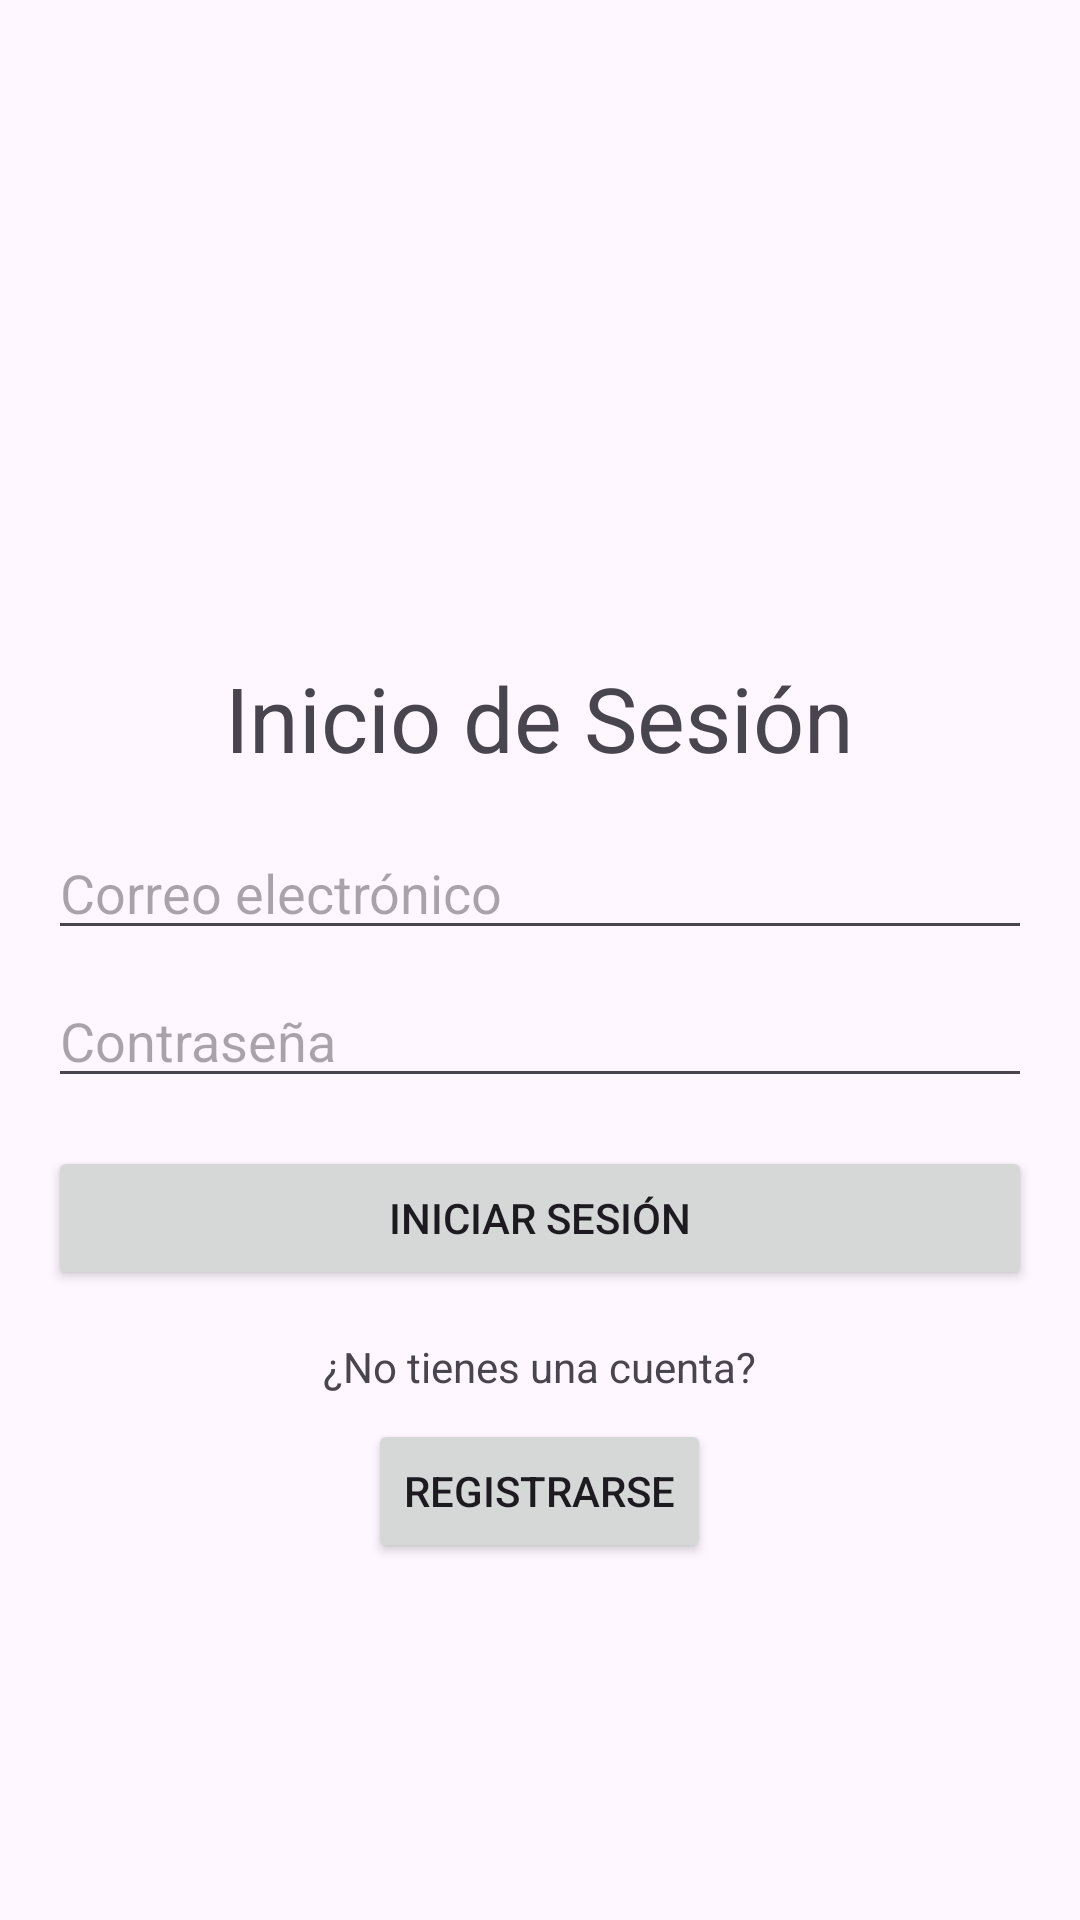

Produce the Android XML layout that renders to this screen, including the resource entries it uses.
<!-- AndroidManifest.xml: application theme Theme.InterfazUsuario -->
<!-- res/layout/activity_main.xml -->
<?xml version="1.0" encoding="utf-8"?>
<LinearLayout xmlns:android="http://schemas.android.com/apk/res/android"
    xmlns:tools="http://schemas.android.com/tools"
    android:layout_width="match_parent"
    android:layout_height="match_parent"
    android:orientation="vertical"
    android:padding="16dp"
    android:gravity="center"
    tools:context=".MainActivity">

    <TextView
        android:layout_width="wrap_content"
        android:layout_height="wrap_content"
        android:text="Inicio de Sesión"
        android:textSize="30dp"
        android:layout_marginTop="100dp"/>

    <EditText
        android:id="@+id/editTextEmail"
        android:layout_width="match_parent"
        android:layout_height="wrap_content"
        android:hint="Correo electrónico"
        android:inputType="textEmailAddress"
        android:layout_marginTop="16dp"/>

    <EditText
        android:id="@+id/editTextPassword"
        android:layout_width="match_parent"
        android:layout_height="wrap_content"
        android:hint="Contraseña"
        android:inputType="textPassword"
        android:layout_marginTop="8dp"/>

    <Button
        android:id="@+id/buttonLogin"
        android:layout_width="match_parent"
        android:layout_height="wrap_content"
        android:text="Iniciar Sesión"
        android:layout_marginTop="16dp"/>

    <TextView
        android:layout_width="wrap_content"
        android:layout_height="wrap_content"
        android:text="¿No tienes una cuenta?"
        android:layout_gravity="center"
        android:layout_marginTop="16dp"/>

    <Button
        android:id="@+id/buttonRegister"
        android:layout_width="wrap_content"
        android:layout_height="wrap_content"
        android:text="Registrarse"
        android:layout_gravity="center"
        android:layout_marginTop="8dp" />

</LinearLayout>
<!-- resources referenced by this layout -->
<resources>
  <style name="Theme.InterfazUsuario" parent="Base.Theme.InterfazUsuario" />
  <style name="Base.Theme.InterfazUsuario" parent="Theme.Material3.DayNight.NoActionBar">
          
          
      </style>
</resources>
